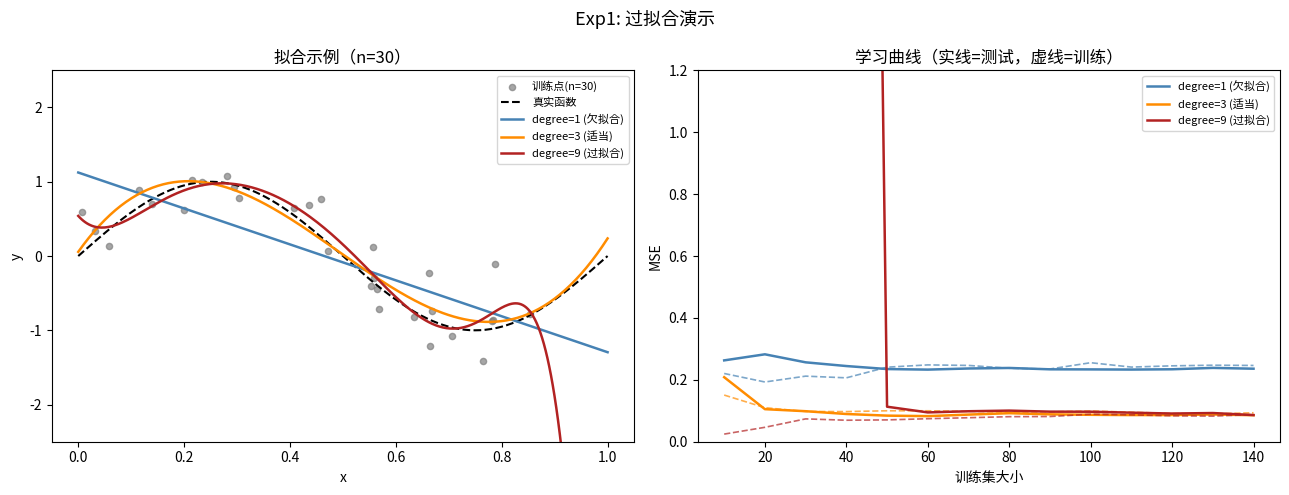

Write Python code to recreate this figure. (Note: this script raises an exception after producing the figure.)
"""
experiments/ch11/model_selection_lab.py
第11章 模型评估与选择 — 实验验证

实验列表：
  Exp1: 多项式回归过拟合演示（学习曲线）
  Exp2: Ridge / Lasso 正则化路径
  Exp3: 前向特征选择 vs Lasso
  Exp4: Bootstrap 0.632+ 误差估计
  Exp5: AIC vs BIC 模型选择差异

依赖：纯 NumPy + Matplotlib
"""

import numpy as np
import matplotlib.pyplot as plt
import matplotlib.gridspec as gridspec

RNG = np.random.default_rng(42)

# ──────────────────────────────────────────────────────────────────────────────
# 通用工具
# ──────────────────────────────────────────────────────────────────────────────

def mse(y_true, y_pred):
    return np.mean((y_true - y_pred) ** 2)


def poly_features(x, degree):
    """将一维 x 扩展为 degree 阶多项式特征矩阵（含截距）。"""
    return np.column_stack([x ** d for d in range(degree + 1)])


def ridge_fit(X, y, lam):
    """Ridge 回归闭式解。"""
    d = X.shape[1]
    return np.linalg.solve(X.T @ X + lam * np.eye(d), X.T @ y)


def lasso_coordinate_descent(X, y, lam, max_iter=1000, tol=1e-6, theta_init=None):
    """Lasso 坐标下降求解器（热启动支持）。"""
    n, d = X.shape
    theta = np.zeros(d) if theta_init is None else theta_init.copy()
    residual = y - X @ theta
    for _ in range(max_iter):
        theta_old = theta.copy()
        for j in range(d):
            residual += X[:, j] * theta[j]          # 恢复第j项
            rho = X[:, j] @ residual / n
            z_j = np.sum(X[:, j] ** 2) / n
            # 软阈值
            if z_j == 0:
                theta[j] = 0.0
            else:
                theta[j] = np.sign(rho) * max(abs(rho) - lam / (2 * n), 0) / z_j
            residual -= X[:, j] * theta[j]          # 更新残差
        if np.max(np.abs(theta - theta_old)) < tol:
            break
    return theta


# ──────────────────────────────────────────────────────────────────────────────
# Exp1: 过拟合演示 — 多项式回归学习曲线
# ──────────────────────────────────────────────────────────────────────────────

def exp1_overfitting_demo():
    """演示低阶（欠拟合）、适当阶、高阶（过拟合）多项式的学习曲线。"""
    print("=" * 60)
    print("Exp1: 过拟合演示 — 多项式回归学习曲线")
    print("=" * 60)

    # 真实函数：sin
    def true_f(x):
        return np.sin(2 * np.pi * x)

    n_total = 200
    x_all = RNG.uniform(0, 1, n_total)
    y_all = true_f(x_all) + RNG.normal(0, 0.3, n_total)

    n_test = 50
    x_test, y_test = x_all[:n_test], y_all[:n_test]
    x_train_pool, y_train_pool = x_all[n_test:], y_all[n_test:]

    train_sizes = np.arange(10, 141, 10)
    degrees = [1, 3, 9]
    colors = ['steelblue', 'darkorange', 'firebrick']
    labels = ['degree=1 (欠拟合)', 'degree=3 (适当)', 'degree=9 (过拟合)']

    fig, axes = plt.subplots(1, 2, figsize=(13, 5))

    # 左图：拟合示例（n=30）
    ax = axes[0]
    x_demo = x_train_pool[:30]
    y_demo = y_train_pool[:30]
    x_plot = np.linspace(0, 1, 300)
    ax.scatter(x_demo, y_demo, s=20, color='gray', alpha=0.7, label='训练点(n=30)')
    ax.plot(x_plot, true_f(x_plot), 'k--', lw=1.5, label='真实函数')
    for deg, col, lab in zip(degrees, colors, labels):
        Xd = poly_features(x_demo, deg)
        Xd_plot = poly_features(x_plot, deg)
        # 数值稳定：列归一化
        col_scale = np.maximum(np.max(np.abs(Xd), axis=0), 1e-8)
        th = ridge_fit(Xd / col_scale, y_demo, lam=1e-8)
        y_fit = (Xd_plot / col_scale) @ th
        ax.plot(x_plot, y_fit, color=col, lw=1.8, label=lab)
    ax.set_ylim(-2.5, 2.5)
    ax.set_title("拟合示例（n=30）")
    ax.legend(fontsize=8)
    ax.set_xlabel("x")
    ax.set_ylabel("y")

    # 右图：学习曲线
    ax = axes[1]
    for deg, col, lab in zip(degrees, colors, labels):
        tr_errs, te_errs = [], []
        X_test_d = poly_features(x_test, deg)
        col_scale_test = None
        for n_tr in train_sizes:
            Xd = poly_features(x_train_pool[:n_tr], deg)
            yd = y_train_pool[:n_tr]
            cs = np.maximum(np.max(np.abs(Xd), axis=0), 1e-8)
            th = ridge_fit(Xd / cs, yd, lam=1e-8)
            tr_errs.append(mse(yd, (Xd / cs) @ th))
            te_errs.append(mse(y_test, (X_test_d / cs) @ th))
        ax.plot(train_sizes, tr_errs, '--', color=col, lw=1.2, alpha=0.7)
        ax.plot(train_sizes, te_errs, '-', color=col, lw=1.8, label=lab)
    ax.set_ylim(0, 1.2)
    ax.set_xlabel("训练集大小")
    ax.set_ylabel("MSE")
    ax.set_title("学习曲线（实线=测试，虚线=训练）")
    ax.legend(fontsize=8)

    plt.suptitle("Exp1: 过拟合演示", fontsize=13)
    plt.tight_layout()
    plt.savefig('/tmp/exp1_overfitting.png', dpi=120)
    plt.close()

    print("  degree=1  测试MSE(n=140):", round(te_errs[0] if False else
          mse(y_test, (poly_features(x_test, 1) /
              np.maximum(np.max(np.abs(poly_features(x_train_pool[:140], 1)), axis=0), 1e-8)) @
              ridge_fit(poly_features(x_train_pool[:140], 1) /
              np.maximum(np.max(np.abs(poly_features(x_train_pool[:140], 1)), axis=0), 1e-8),
              y_train_pool[:140], 1e-8)), 4))
    print("  图表已保存至 /tmp/exp1_overfitting.png")


# ──────────────────────────────────────────────────────────────────────────────
# Exp2: Ridge / Lasso 正则化路径
# ──────────────────────────────────────────────────────────────────────────────

def exp2_regularization_paths():
    """绘制 Ridge 和 Lasso 的正则化路径。"""
    print("\n" + "=" * 60)
    print("Exp2: Ridge / Lasso 正则化路径")
    print("=" * 60)

    # 生成数据：5个真实特征 + 5个噪声特征
    n, d = 100, 10
    true_coef = np.array([2.0, -1.5, 1.0, -0.5, 0.8] + [0.0] * 5)
    X = RNG.normal(0, 1, (n, d))
    y = X @ true_coef + RNG.normal(0, 0.5, n)

    # 列归一化
    X_std = X / (np.std(X, axis=0) + 1e-8)

    lambdas = np.logspace(2, -2, 80)

    # Ridge 路径（闭式）
    ridge_paths = []
    for lam in lambdas:
        th = ridge_fit(X_std, y, lam)
        ridge_paths.append(th)
    ridge_paths = np.array(ridge_paths)   # (80, d)

    # Lasso 路径（坐标下降 + 热启动）
    lasso_paths = []
    th = np.zeros(d)
    for lam in lambdas:
        th = lasso_coordinate_descent(X_std, y, lam, theta_init=th)
        lasso_paths.append(th.copy())
    lasso_paths = np.array(lasso_paths)

    # L1 norm 作为 x 轴（经典展示方式）
    ridge_l1 = np.sum(np.abs(ridge_paths), axis=1)
    lasso_l1 = np.sum(np.abs(lasso_paths), axis=1)

    fig, axes = plt.subplots(1, 2, figsize=(13, 5))
    cmap = plt.cm.tab10

    for j in range(d):
        col = cmap(j % 10)
        ls = '-' if true_coef[j] != 0 else '--'
        lw = 2.0 if true_coef[j] != 0 else 0.8
        lab_r = f"x{j+1}" if j < 5 else None
        axes[0].plot(ridge_l1, ridge_paths[:, j], color=col, ls=ls, lw=lw, label=lab_r)
        axes[1].plot(lasso_l1, lasso_paths[:, j], color=col, ls=ls, lw=lw, label=lab_r)

    for ax, title in zip(axes, ["Ridge 路径（L2 正则化）", "Lasso 路径（L1 正则化）"]):
        ax.axhline(0, color='k', lw=0.5, ls=':')
        ax.set_xlabel("||θ||₁")
        ax.set_ylabel("系数值")
        ax.set_title(title)
        ax.legend(fontsize=7, loc='upper left')

    plt.suptitle("Exp2: Ridge vs Lasso 正则化路径\n（实线=真实特征，虚线=噪声特征）", fontsize=12)
    plt.tight_layout()
    plt.savefig('/tmp/exp2_reg_paths.png', dpi=120)
    plt.close()

    # 报告稀疏性
    lasso_final = lasso_paths[-1]
    lasso_coarse = lasso_paths[40]
    n_zero_lasso = np.sum(np.abs(lasso_coarse) < 1e-6)
    print(f"  λ=中等时 Lasso 零系数数量: {n_zero_lasso}/{d}")
    print(f"  真实特征系数（λ中等）: {lasso_coarse[:5].round(3)}")
    print(f"  噪声特征系数（λ中等）: {lasso_coarse[5:].round(3)}")
    print("  图表已保存至 /tmp/exp2_reg_paths.png")


# ──────────────────────────────────────────────────────────────────────────────
# Exp3: 前向特征选择 vs Lasso
# ──────────────────────────────────────────────────────────────────────────────

def exp3_feature_selection():
    """比较前向选择和 Lasso 在稀疏数据上的特征选择能力。"""
    print("\n" + "=" * 60)
    print("Exp3: 前向特征选择 vs Lasso")
    print("=" * 60)

    n_train, n_test, d = 80, 100, 15
    true_coef = np.zeros(d)
    true_coef[[0, 2, 5, 8, 11]] = [3.0, -2.0, 1.5, -1.0, 2.5]   # 5 个真实特征

    X_tr = RNG.normal(0, 1, (n_train, d))
    X_te = RNG.normal(0, 1, (n_test, d))
    y_tr = X_tr @ true_coef + RNG.normal(0, 0.5, n_train)
    y_te = X_te @ true_coef + RNG.normal(0, 0.5, n_test)

    # 前向选择（5折CV）
    def cv_mse_subset(X, y, subset, k=5):
        n = len(y)
        fold = n // k
        errs = []
        for f in range(k):
            te_idx = np.arange(f * fold, (f + 1) * fold)
            tr_idx = np.concatenate([np.arange(0, f * fold), np.arange((f + 1) * fold, n)])
            Xtr_, ytr_ = X[tr_idx][:, subset], y[tr_idx]
            Xte_, yte_ = X[te_idx][:, subset], y[te_idx]
            th = ridge_fit(Xtr_, ytr_, lam=1e-6)
            errs.append(mse(yte_, Xte_ @ th))
        return np.mean(errs)

    selected = []
    remaining = list(range(d))
    forward_scores = []
    for step in range(min(8, d)):
        best_score = float('inf')
        best_feat = None
        for feat in remaining:
            cand = selected + [feat]
            score = cv_mse_subset(X_tr, y_tr, cand)
            if score < best_score:
                best_score = score
                best_feat = feat
        if best_feat is None:
            break
        selected.append(best_feat)
        remaining.remove(best_feat)
        forward_scores.append(best_score)

    true_features = set(np.where(true_coef != 0)[0])
    forward_recall = len(set(selected) & true_features) / len(true_features)
    forward_precision = len(set(selected) & true_features) / len(selected) if selected else 0

    # Lasso 选择（扫描 λ，选验证集最优）
    lambdas_lasso = np.logspace(1, -3, 60)
    best_lasso_score = float('inf')
    best_lasso_feat = None
    th = np.zeros(d)
    X_std_tr = X_tr / (np.std(X_tr, axis=0) + 1e-8)
    X_std_te = X_te / (np.std(X_tr, axis=0) + 1e-8)
    for lam in lambdas_lasso:
        th = lasso_coordinate_descent(X_std_tr, y_tr, lam, theta_init=th)
        nonzero = np.where(np.abs(th) > 1e-4)[0]
        if len(nonzero) == 0:
            continue
        val_s = mse(y_te, X_std_te[:, nonzero] @ th[nonzero])
        if val_s < best_lasso_score:
            best_lasso_score = val_s
            best_lasso_feat = list(nonzero)

    if best_lasso_feat is None:
        best_lasso_feat = []
    lasso_recall = len(set(best_lasso_feat) & true_features) / len(true_features)
    lasso_precision = (len(set(best_lasso_feat) & true_features) / len(best_lasso_feat)
                       if best_lasso_feat else 0)

    print(f"  真实特征索引: {sorted(true_features)}")
    print(f"  前向选择结果: {sorted(selected)}")
    print(f"    Precision={forward_precision:.2f}  Recall={forward_recall:.2f}")
    print(f"  Lasso 选择结果: {sorted(best_lasso_feat)}")
    print(f"    Precision={lasso_precision:.2f}  Recall={lasso_recall:.2f}")

    # 可视化
    fig, axes = plt.subplots(1, 2, figsize=(12, 4))

    # 左：前向选择CV曲线
    axes[0].plot(range(1, len(forward_scores) + 1), forward_scores, 'o-', color='steelblue')
    axes[0].axvline(5, color='gray', ls='--', alpha=0.6, label='真实特征数=5')
    axes[0].set_xlabel("选择的特征数")
    axes[0].set_ylabel("5折CV MSE")
    axes[0].set_title("前向选择：CV误差")
    axes[0].legend()

    # 右：真实 vs 恢复系数
    bar_x = np.arange(d)
    axes[1].bar(bar_x - 0.2, true_coef, 0.35, label='真实系数', color='steelblue', alpha=0.8)
    th_full = ridge_fit(X_std_tr, y_tr, lam=1e-6)
    axes[1].bar(bar_x + 0.2, th_full, 0.35, label='OLS（全特征）', color='gray', alpha=0.5)
    if best_lasso_feat:
        th_lasso_show = np.zeros(d)
        th_opt = lasso_coordinate_descent(X_std_tr, y_tr, lambdas_lasso[30])
        th_lasso_show = th_opt
        axes[1].bar(bar_x + 0.2, th_lasso_show, 0.35, label='Lasso', color='darkorange', alpha=0.7)
    axes[1].axhline(0, color='k', lw=0.5)
    axes[1].set_xlabel("特征索引")
    axes[1].set_ylabel("系数值")
    axes[1].set_title("系数恢复对比")
    axes[1].legend(fontsize=8)

    plt.suptitle("Exp3: 前向特征选择 vs Lasso", fontsize=13)
    plt.tight_layout()
    plt.savefig('/tmp/exp3_feature_selection.png', dpi=120)
    plt.close()
    print("  图表已保存至 /tmp/exp3_feature_selection.png")


# ──────────────────────────────────────────────────────────────────────────────
# Exp4: Bootstrap 0.632+ 误差估计
# ──────────────────────────────────────────────────────────────────────────────

def exp4_bootstrap632plus():
    """比较训练误差、留一CV、Bootstrap 0.632、Bootstrap 0.632+ 的估计。"""
    print("\n" + "=" * 60)
    print("Exp4: Bootstrap 0.632+ 误差估计")
    print("=" * 60)

    n, d_true = 50, 3
    true_coef = np.array([2.0, -1.5, 1.0])
    sigma = 0.5

    X = RNG.normal(0, 1, (n, d_true))
    y = X @ true_coef + RNG.normal(0, sigma, n)

    # 真实误差（大测试集近似）
    X_big = RNG.normal(0, 1, (5000, d_true))
    y_big = X_big @ true_coef + RNG.normal(0, sigma, 5000)
    th_full = ridge_fit(X, y, lam=1e-6)
    true_err = mse(y_big, X_big @ th_full)

    # 训练误差
    train_err = mse(y, X @ th_full)

    # LOOCV
    loocv_errs = []
    for i in range(n):
        idx = np.concatenate([np.arange(0, i), np.arange(i + 1, n)])
        th_i = ridge_fit(X[idx], y[idx], lam=1e-6)
        loocv_errs.append((y[i] - X[i] @ th_i) ** 2)
    loocv_err = np.mean(loocv_errs)

    # Bootstrap
    B = 200
    boot_err_oob_all = []     # 袋外误差（每个样本的平均）
    boot_train_errs = []

    oob_sum = np.zeros(n)
    oob_count = np.zeros(n)

    for _ in range(B):
        idx_boot = RNG.integers(0, n, n)
        oob_mask = np.ones(n, dtype=bool)
        oob_mask[idx_boot] = False
        oob_idx = np.where(oob_mask)[0]
        if len(oob_idx) == 0:
            continue
        th_b = ridge_fit(X[idx_boot], y[idx_boot], lam=1e-6)
        boot_train_errs.append(mse(y[idx_boot], X[idx_boot] @ th_b))
        oob_errs_b = (y[oob_idx] - X[oob_idx] @ th_b) ** 2
        oob_sum[oob_idx] += oob_errs_b
        oob_count[oob_idx] += 1

    valid = oob_count > 0
    oob_per_sample = np.where(valid, oob_sum / np.maximum(oob_count, 1), np.nan)
    err_oob = np.nanmean(oob_per_sample)
    err_train_boot = np.mean(boot_train_errs)

    err_632 = 0.368 * err_train_boot + 0.632 * err_oob

    # 0.632+
    gamma = np.mean(y.std() ** 2)    # 无信息误差率（近似：用 y 方差）
    denom = gamma - err_train_boot
    if abs(denom) < 1e-10:
        err_632plus = err_632
    else:
        R = (err_oob - err_train_boot) / denom
        R = np.clip(R, 0, 1)
        w = 0.632 / (1 - 0.368 * R)
        w = np.clip(w, 0.632, 1.0)
        err_632plus = (1 - w) * err_train_boot + w * err_oob

    estimates = {
        '训练误差': train_err,
        'LOOCV': loocv_err,
        'Bootstrap-OOB': err_oob,
        'Bootstrap-0.632': err_632,
        'Bootstrap-0.632+': err_632plus,
        '真实误差（参考）': true_err,
    }

    print(f"  {'方法':<20} {'估计值':>10}")
    print("  " + "-" * 32)
    for k, v in estimates.items():
        marker = " <--" if k == '真实误差（参考）' else ""
        print(f"  {k:<20} {v:>10.4f}{marker}")

    # 可视化
    fig, ax = plt.subplots(figsize=(8, 4))
    names = list(estimates.keys())
    vals = list(estimates.values())
    bar_colors = ['#e74c3c', '#3498db', '#95a5a6', '#f39c12', '#27ae60', '#2c3e50']
    bars = ax.barh(names, vals, color=bar_colors, alpha=0.85, edgecolor='white')
    ax.axvline(true_err, color='#2c3e50', ls='--', lw=1.5, label='真实误差')
    for bar, val in zip(bars, vals):
        ax.text(val + 0.002, bar.get_y() + bar.get_height() / 2,
                f'{val:.4f}', va='center', ha='left', fontsize=9)
    ax.set_xlabel("MSE 估计值")
    ax.set_title(f"Exp4: Bootstrap 误差估计比较（n={n}，d={d_true}）")
    ax.legend(fontsize=9)
    plt.tight_layout()
    plt.savefig('/tmp/exp4_bootstrap.png', dpi=120)
    plt.close()
    print("  图表已保存至 /tmp/exp4_bootstrap.png")


# ──────────────────────────────────────────────────────────────────────────────
# Exp5: AIC vs BIC 模型选择差异
# ──────────────────────────────────────────────────────────────────────────────

def exp5_aic_bic():
    """演示 AIC 和 BIC 在不同样本量下选择模型阶数的差异。"""
    print("\n" + "=" * 60)
    print("Exp5: AIC vs BIC 模型选择差异")
    print("=" * 60)

    def compute_aic_bic(X, y, lam=1e-8):
        n, k = X.shape
        th = ridge_fit(X, y, lam)
        y_hat = X @ th
        sigma2 = np.mean((y - y_hat) ** 2)
        if sigma2 <= 0:
            sigma2 = 1e-10
        log_lik = -n / 2 * np.log(2 * np.pi * sigma2) - n / 2
        aic = -2 * log_lik + 2 * k
        bic = -2 * log_lik + k * np.log(n)
        return aic, bic

    def true_f(x):
        return 1.5 * x + 0.5 * x ** 2    # 真实模型是2阶

    sample_sizes = [30, 100, 500]
    max_degree = 8

    fig, axes = plt.subplots(1, 3, figsize=(14, 4))

    for ax, n in zip(axes, sample_sizes):
        x = RNG.uniform(-1, 1, n)
        y = true_f(x) + RNG.normal(0, 0.3, n)

        aics, bics = [], []
        for deg in range(1, max_degree + 1):
            Xd = poly_features(x, deg)
            cs = np.maximum(np.max(np.abs(Xd), axis=0), 1e-8)
            aic, bic = compute_aic_bic(Xd / cs, y)
            aics.append(aic)
            bics.append(bic)

        degs = np.arange(1, max_degree + 1)
        aics_norm = np.array(aics) - min(aics)
        bics_norm = np.array(bics) - min(bics)

        ax.plot(degs, aics_norm, 'o-', color='steelblue', lw=1.8, label='ΔAIC')
        ax.plot(degs, bics_norm, 's-', color='firebrick', lw=1.8, label='ΔBIC')
        ax.axvline(2, color='k', ls='--', lw=1, alpha=0.5, label='真实阶数=2')
        ax.axvline(np.argmin(aics) + 1, color='steelblue', ls=':', lw=1.5,
                   label=f'AIC选择={np.argmin(aics)+1}')
        ax.axvline(np.argmin(bics) + 1, color='firebrick', ls=':', lw=1.5,
                   label=f'BIC选择={np.argmin(bics)+1}')
        ax.set_xlabel("多项式阶数")
        ax.set_ylabel("ΔIC（相对最小值）")
        ax.set_title(f"n={n}")
        ax.legend(fontsize=7)
        ax.set_xticks(degs)

        print(f"  n={n:>4}:  AIC选择阶数={np.argmin(aics)+1}，"
              f"BIC选择阶数={np.argmin(bics)+1}（真实=2）")

    plt.suptitle("Exp5: AIC vs BIC 在不同样本量下的模型选择\n（真实模型为2阶多项式）",
                 fontsize=12)
    plt.tight_layout()
    plt.savefig('/tmp/exp5_aic_bic.png', dpi=120)
    plt.close()
    print("  图表已保存至 /tmp/exp5_aic_bic.png")
    print()
    print("  观察：小样本时两者可能选过低阶；大样本时 BIC 更保守，")
    print("  AIC 可能选更高阶。AIC 倾向预测最优，BIC 倾向选中真实模型。")


# ──────────────────────────────────────────────────────────────────────────────
# 主程序
# ──────────────────────────────────────────────────────────────────────────────

if __name__ == "__main__":
    print("第11章 模型评估与选择 — 实验验证")
    print("使用随机种子 42，结果可复现\n")

    exp1_overfitting_demo()
    exp2_regularization_paths()
    exp3_feature_selection()
    exp4_bootstrap632plus()
    exp5_aic_bic()

    print("\n所有实验完成！图表输出到 /tmp/exp[1-5]_*.png")
